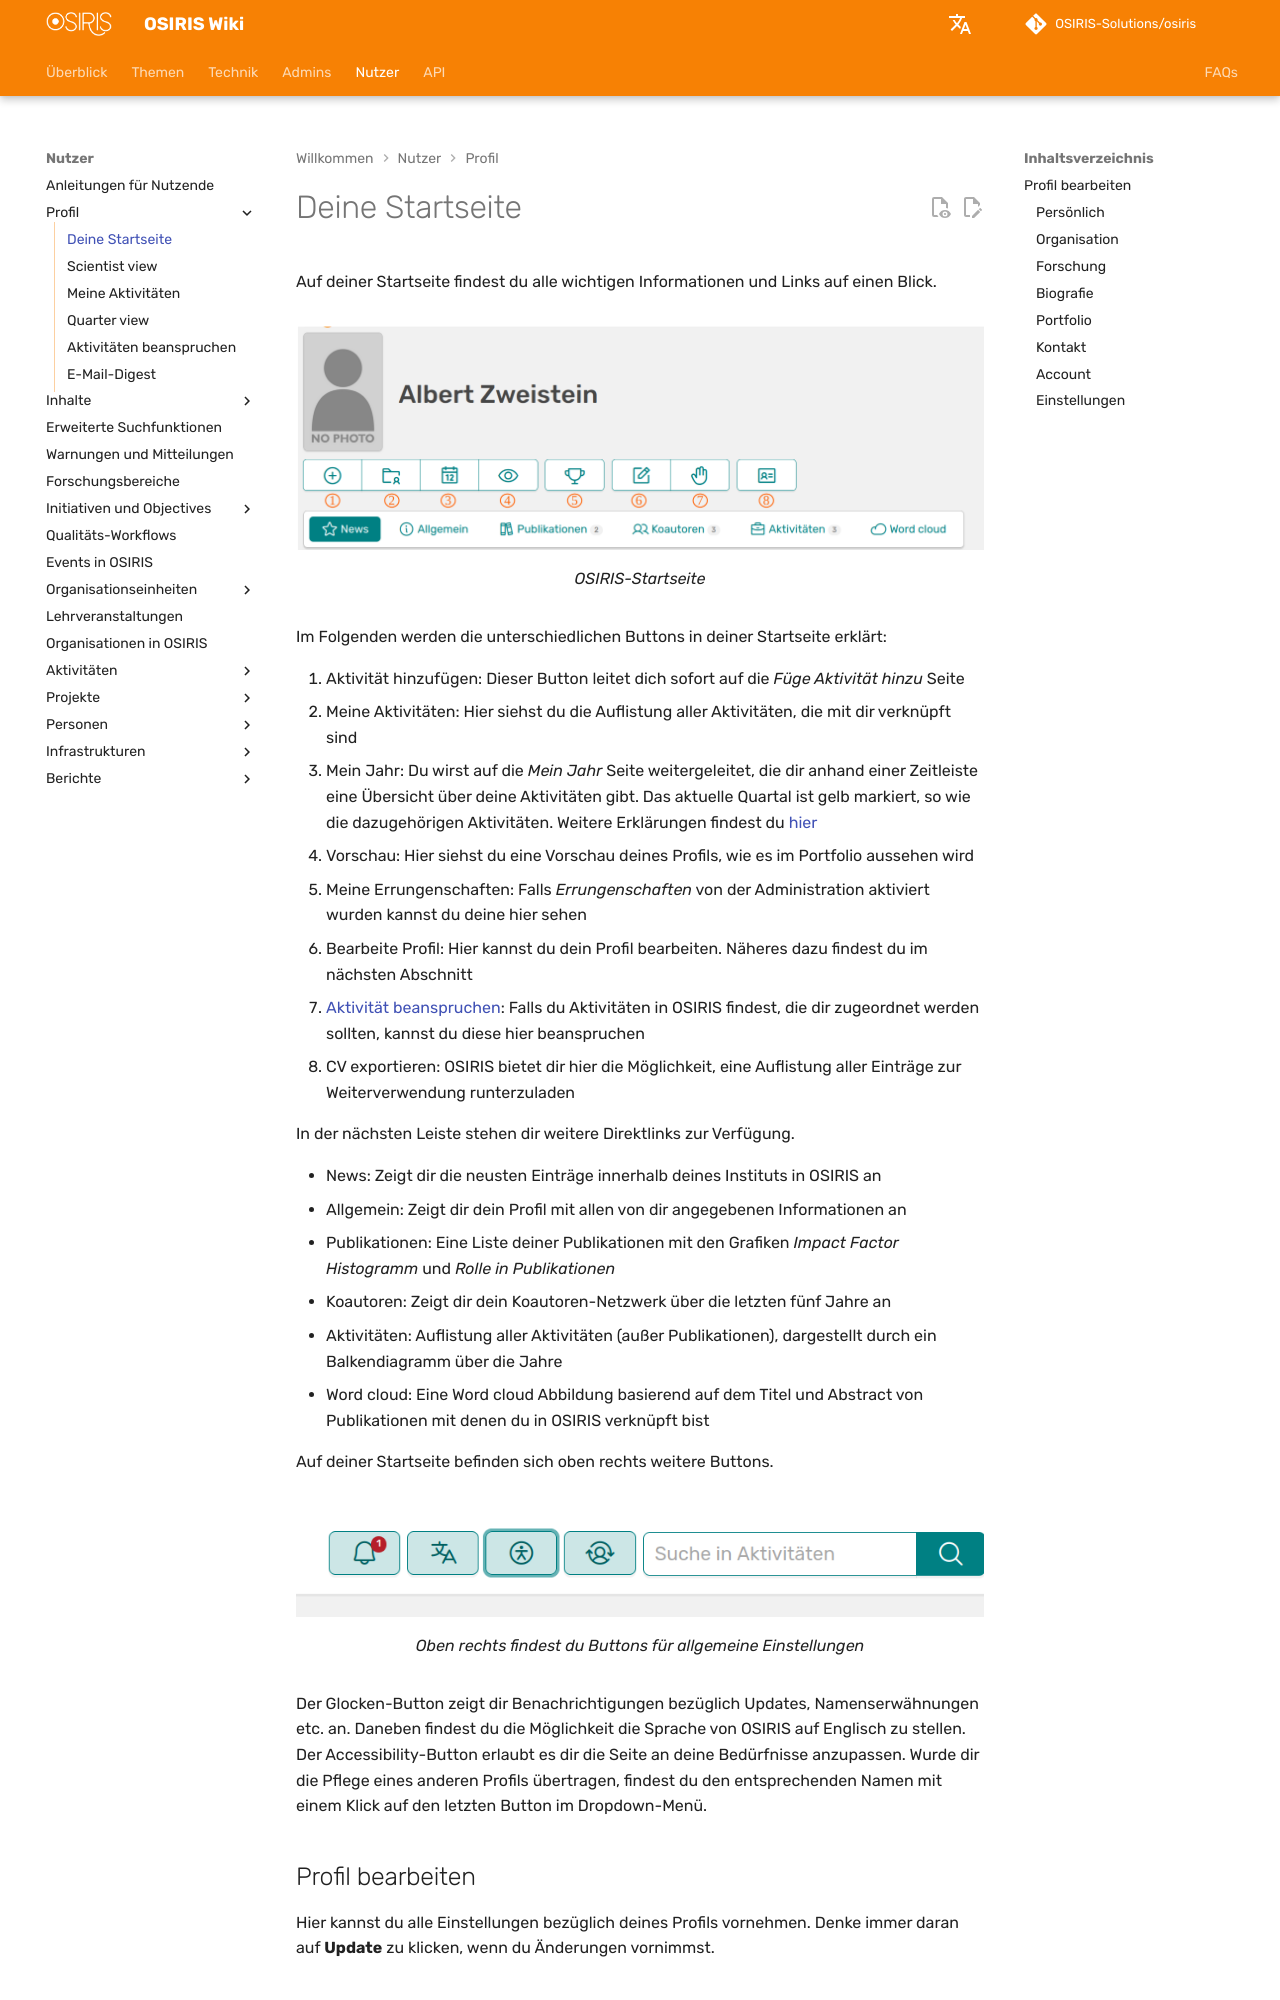

repository: OSIRIS-Solutions/osiris-wiki · page: users/profile/start/index.html · generator: mkdocs

---
status: false
---    
# Deine Startseite

Auf deiner Startseite findest du alle wichtigen Informationen und Links auf einen Blick. 

![Startseite](screenshots/startseite_NUMMBERS.png)
///caption
OSIRIS-Startseite 
///

Im Folgenden werden die unterschiedlichen Buttons in deiner Startseite erklärt:

1. Aktivität hinzufügen: Dieser Button leitet dich sofort auf die *Füge Aktivität hinzu* Seite
2. Meine Aktivitäten: Hier siehst du die Auflistung aller Aktivitäten, die mit dir verknüpft sind
3. Mein Jahr: Du wirst auf die *Mein Jahr* Seite weitergeleitet, die dir anhand einer Zeitleiste eine Übersicht über deine Aktivitäten gibt. Das aktuelle Quartal ist gelb markiert, so wie die dazugehörigen Aktivitäten. Weitere Erklärungen findest du [hier](../scientist_view/)
4. Vorschau: Hier siehst du eine Vorschau deines Profils, wie es im Portfolio aussehen wird
5. Meine Errungenschaften: Falls *Errungenschaften* von der Administration aktiviert wurden kannst du deine hier sehen
6. Bearbeite Profil: Hier kannst du dein Profil bearbeiten. Näheres dazu findest du im nächsten Abschnitt
7. [Aktivität beanspruchen](../claim_activity/): Falls du Aktivitäten in OSIRIS findest, die dir zugeordnet werden sollten, kannst du diese hier beanspruchen
8. CV exportieren: OSIRIS bietet dir hier die Möglichkeit, eine Auflistung aller Einträge zur Weiterverwendung runterzuladen

In der nächsten Leiste stehen dir weitere Direktlinks zur Verfügung. 

- News: Zeigt dir die neusten Einträge innerhalb deines Instituts in OSIRIS an
- Allgemein: Zeigt dir dein Profil mit allen von dir angegebenen Informationen an
- Publikationen: Eine Liste deiner Publikationen mit den Grafiken *Impact Factor Histogramm* und *Rolle in Publikationen*
- Koautoren: Zeigt dir dein Koautoren-Netzwerk über die letzten fünf Jahre an
- Aktivitäten: Auflistung aller Aktivitäten (außer Publikationen), dargestellt durch ein Balkendiagramm über die Jahre
- Word cloud: Eine Word cloud Abbildung basierend auf dem Titel und Abstract von Publikationen mit denen du in OSIRIS verknüpft bist

Auf deiner Startseite befinden sich oben rechts weitere Buttons.

![Buttons oben rechts](screenshots/startseite_obenrechts.png)
///caption
Oben rechts findest du Buttons für allgemeine Einstellungen
///

Der Glocken-Button zeigt dir Benachrichtigungen bezüglich Updates, Namenserwähnungen etc. an. Daneben findest du die Möglichkeit die Sprache von OSIRIS auf Englisch zu stellen. Der Accessibility-Button erlaubt es dir die Seite an deine Bedürfnisse anzupassen. Wurde dir die Pflege eines anderen Profils übertragen, findest du den entsprechenden Namen mit einem Klick auf den letzten Button im Dropdown-Menü.
